Run: headless pygame with SDL's dummy video driver; simulated clock (each Clock.tick advances the game by its frame time, no real sleeping); random seed 0; keys injected as events and as key.get_pressed() state; no mouse input.
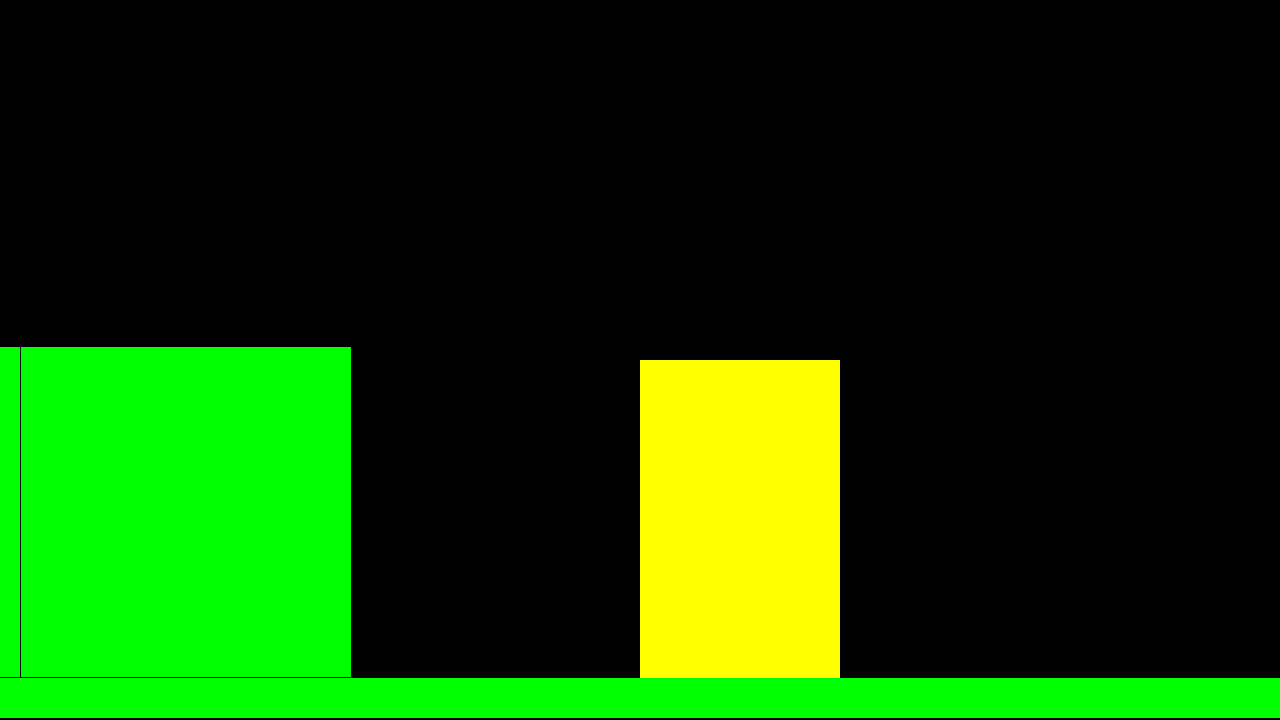
Frame 1 of 4 · flips 1–60 · no input
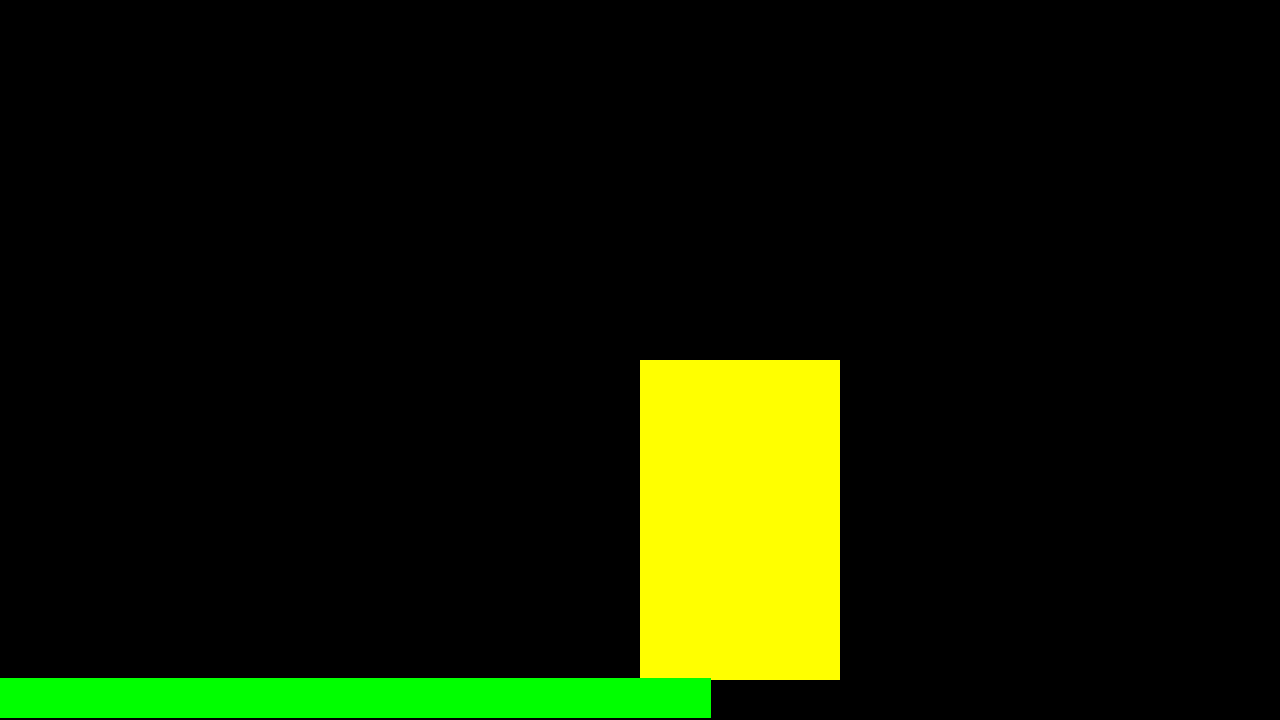
Frame 2 of 4 · flips 61–180 · tapped SPACE, RETURN · held RIGHT (→), D
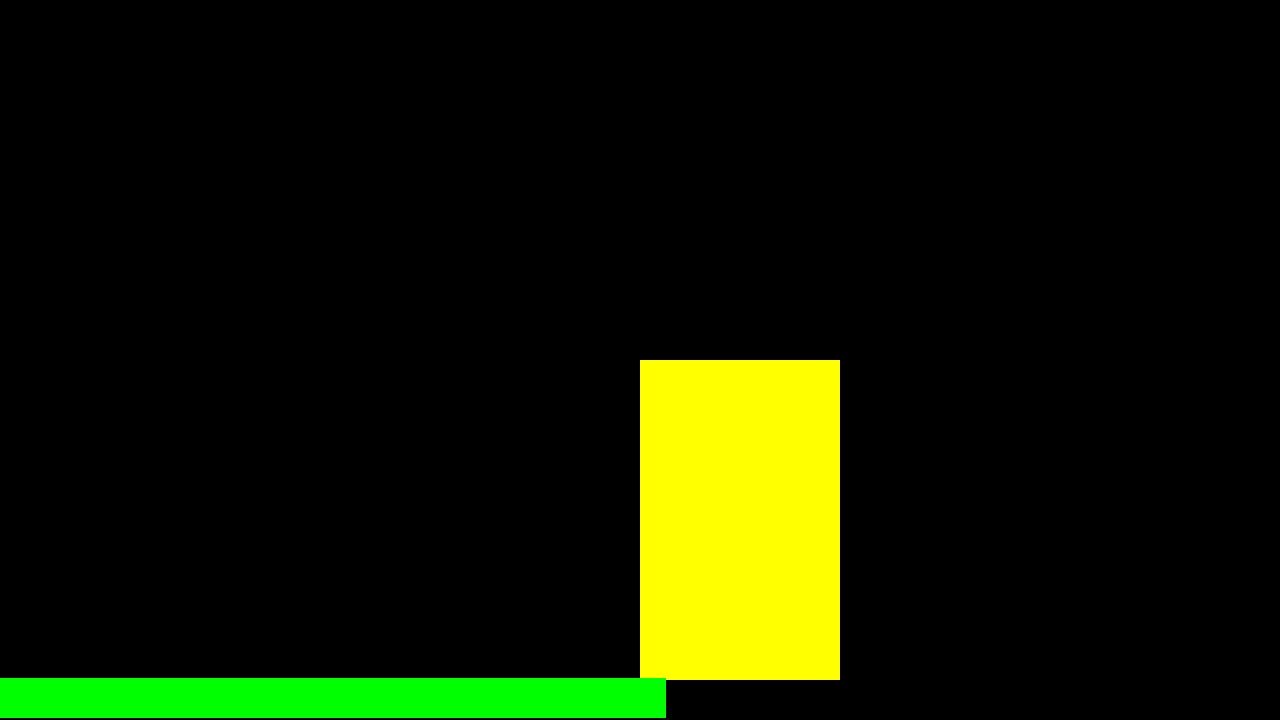
Frame 3 of 4 · flips 181–300 · held DOWN (↓), S
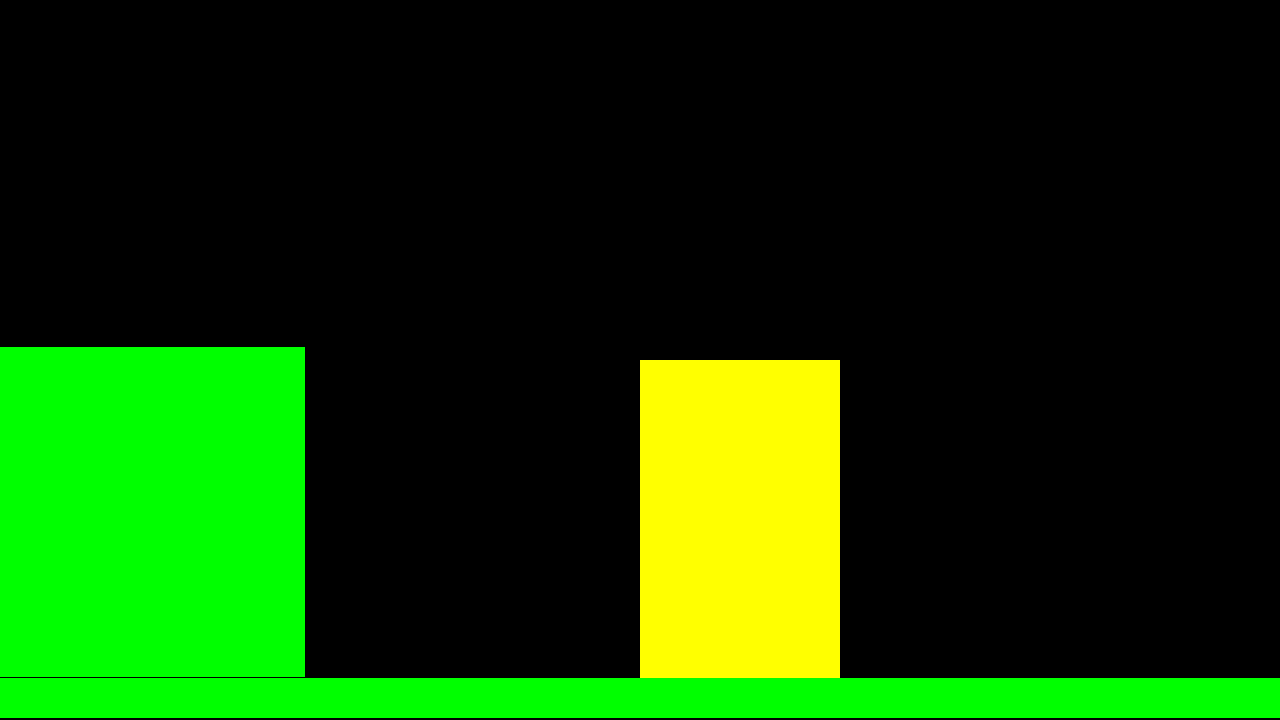
Frame 4 of 4 · flips 301–420 · held LEFT (←), A, UP (↑), W

The pygame program that drew these frames:

import pygame as pg
import random
#from jogo-config import *
#from sprite import *



#Arrumar Import
#Arrumar Scroll da tela

#3333333333333333333333333333333333333333333333333333333333333333333333333333333333333333333333333333333333333333333333
#                                                                                            2
#   Arquivo: jogo-config.py                                                                  2
#                                                                                            2
#222222222222222222222222222222222222222222222222222222222222222222222222222222222222222222222

#opções e variáves imutáveis do jogo
TITULO = "Corsários do Mar de Areia"
LARGURA = 1280
ALTURA = 720
FPS = 60

#Propriedades de jogador
JOGADOR_ACEL = 0.8
JOGADOR_FRIC = -0.12
JOGADOR_GRAV = 0.85
JOGADOR_PULO = 25


#Paleta de cores (VALORES EM RGB)
BRANCO = (255,255,255)
PRETO = (0,0,0)
VERMELHO = (255,0,0)
VERDE = (0,255,0)
AZUL = (0,0,255)
AMARELO = (255,255,0)


#222222222222222222222222222222222222222222222222222222222222222222222222222222222222222222222
#                                                                                            2
#   Arquivo: sprite.py                                                                       2
#                                                                                            2
#222222222222222222222222222222222222222222222222222222222222222222222222222222222222222222222

vec = pg.math.Vector2 #inicializa um vetor de 2 dimensões
ipos = (554.167, 681) #posição inicial do jogador

class Jogador(pg.sprite.Sprite):
    def __init__(self, jogo):
        #Classe com os atributos do jogador
        pg.sprite.Sprite.__init__(self)
        #Passando o atributo jogo para o jogador ele toma conhecimento de todos os objetos(self) no código, assim esses podem ser usados como referencia
        self.jogo = jogo
        self.image = pg.Surface((200, 320))
        self.image.fill(AMARELO)
        self.rect = self.image.get_rect()
        self.rect.center = (ALTURA/2, LARGURA/2)
        #self.pos = vec(LARGURA/2, ALTURA/2) #utiliza o vetor de 2 posições aqui para armazenar parametros (Posição, velocidade, aceleração)
        self.pos = vec(ipos) #utiliza o vetor de 2 posições aqui para armazenar parametros (Posição, velocidade, aceleração)
        self.vel = vec(0,0)
        self.acel = vec(0,0)

    def pulo(self):
        #verifica se existe plataforma abaixo antes de pular
        self.rect.x += 1
        colPlat = pg.sprite.spritecollide(self, self.jogo.plataformas, False)#exemplo de uso do parametro jogo para usar as plataformas para comparação na colisão
        self.rect.x -= 1
        if colPlat:
            self.vel.y = -JOGADOR_PULO

    def update(self):
        #Método que verifica a tecla pressionada e movimenta o jogador
        #print(self.pos)
        self.acel = vec(0, JOGADOR_GRAV)
        tecla = pg.key.get_pressed()
        if tecla[pg.K_LEFT]:
            self.acel.x = -JOGADOR_ACEL
        if tecla[pg.K_RIGHT]:
            self.acel.x = JOGADOR_ACEL

        #Adiciona coeficiente de fricção a equação de movimento para estabilizar o movimento do jogador
        self.acel.x += self.vel.x * JOGADOR_FRIC
        #Equações de movimento
        self.vel += self.acel
        self.pos += self.vel + 0.5 * self.acel
        #Para na borda da tela
        '''if self.pos.x > LARGURA:
            self.pos.x = 0
        if self.pos.x < 0:
            self.pos.x = LARGURA'''

        self.rect.midbottom = self.pos


#222222222222222222222222222222222222222222222222222222222222222222222222222222222222222222222
#                                                                                            2
#   Arquivo: fase.py                                                                         2
#                                                                                            2
#222222222222222222222222222222222222222222222222222222222222222222222222222222222222222222222



LISTA_PLATAFORMA_TUTO = [(-1280, ALTURA - 40, LARGURA*2, 40),#chao
                        (-165, 349, 330, 330),#caixa esquerda
                        (-496, 349, 330, 330), #caixa direita
                        (-1280, 200, 360, 35), #plataforma canto
                        (-1280, 250, 180, 35), #degrau
                        (-1280, -1, 180, 35)] #plataforma porta


#LISTA_PLATAFORMA = [(0, ALTURA - 40, LARGURA, 40),
                    #(LARGURA/2 - 50, ALTURA * 3 / 4, 100, 20),
                    #(125, ALTURA - 350, 100, 20),
                    #(50, 90, 60, 10),
                    #(175, 100, 50, 20),
                    #(175, 100, 50, 20)]

class Plataforma(pg.sprite.Sprite):
    def __init__(self, x, y, l, a):
        pg.sprite.Sprite.__init__(self)
        self.image = pg.Surface((l, a))
        self.image.fill(VERDE)
        self.rect = self.image.get_rect()
        self.rect.x = x
        self.rect.y = y

class Chao(pg.sprite.Sprite):
    def __init__(self, x, y, l, a):
        pg.sprite.Sprite.__init__(self)
        self.image = pg.Surface((l, a))
        self.image.fill(AZUL)
        self.rect = self.image.get_rect()
        self.rect.x = x
        self.rect.y = y

class Mapa:
    #def __init__(self, nFase, nQuadrante, filename):
    def __init__(self, nQuadrante):
        #self.nFase = nFase
        self.nQuadrante = nQuadrante
        self.qAltura = ALTURA
        self.qLargura = LARGURA
        self.MapaAltura = nQuadrante * self.qAltura / 2
        self.MapaLargura = nQuadrante * self.qLargura / 2
        #print(self.MapaAltura, self.MapaLargura)

class Camera:
    def __init__(self, cLargura, cAltura):
        self.camera = pg.Rect(0, 0, cLargura, cAltura)
        self.cAltura = cAltura
        self.cLargura = cLargura
        self.camLimAlt = Mapa(4).MapaAltura
        self.camLimLarg = Mapa(4).MapaLargura

    def apply(self, entidade):
        return entidade.rect.move(self.camera.topleft)

    def update(self, alvo):
        x = -alvo.rect.x + int(LARGURA/2)
        y = -alvo.rect.y + int(ALTURA/2)

        '''#limitar câmera
        x = min(0, x)
        x = max(-(self.camLimLarg - LARGURA), x)
        y = min(0, y)
        y = max(-(self.camLimAlt - ALTURA), y)
        #print(x, y)
        if alvo.vel.x > 0:
            x += 400'''
        self.camera = pg.Rect(x, y, self.cLargura, self.cAltura)


#3333333333333333333333333333333333333333333333333333333333333333333333333333333333333333333333333333333333333333333333

class Jogo:
    def __init__(self):
        # Inicializa a tela
        pg.init()
        pg.mixer.init()
        pg.display.set_caption(TITULO)
        self.janela = pg.display.set_mode((LARGURA, ALTURA))
        self.clock = pg.time.Clock()
        self.rodando = True

    def novo(self):
        # Começa um jogo novo
        self.mapa = Mapa(4)
        self.todos_sprites = pg.sprite.Group()
        self.plataformas = pg.sprite.Group()
        self.jogador = Jogador(self)
        self.todos_sprites.add(self.jogador)
        for plat in LISTA_PLATAFORMA_TUTO:
            p = Plataforma(*plat)
            self.todos_sprites.add(p)
            self.plataformas.add(p)
        self.camera = Camera(self.mapa.MapaLargura, self.mapa.MapaAltura)
        self.executando()

    def executando(self):
        # Loop´do jogo
        self.jogando = True

        while self.jogando:
            self.clock.tick(FPS)
            self.eventos()
            self.update()
            self.desenhar()


    def update(self):
        # Loop´do jogo - atualiza a interface
        self.todos_sprites.update()
        #Checa se o jogador colidiu com a plataforma(Cima e baixo)
        colTopoPlat = pg.sprite.spritecollide(self.jogador, self.plataformas, False)
        if colTopoPlat:
            if self.jogador.vel.y > 0:
                #checa se colidiu com o topo
                self.jogador.pos.y = colTopoPlat[0].rect.top + 1
                self.jogador.vel.y = 0
            else:
                #caso não, checa se colidiu com o fundo e regride o pulo
                self.jogador.vel.y *= -1
            #Colisão com os lados
            '''if self.jogador.vel.x > 0:
                self.jogador.pos.x = colTopoPlat[0].rect.left - self.jogador.rect.width
            if self.jogador.vel.x < 0:
                self.jogador.pos.x = colTopoPlat[0].rect.right - self.jogador.rect.width
            self.jogador.vel.x = 0
            self.jogador.rect.x = self.jogador.pos.x'''


        '''if self.jogador.vel.y > 0:
            colTopoPlat = pg.sprite.spritecollide(self.jogador, self.plataformas, False)
            if colTopoPlat:
                self.jogador.pos.y = colTopoPlat[0].rect.top +1
                self.jogador.vel.y = 0

        if self.jogador.vel.y < 0:
            colTopoPlat = pg.sprite.spritecollide(self.jogador, self.plataformas, False)
            if colTopoPlat:
                self.jogador.pos.y = colTopoPlat[0].rect.bottom +1
                self.jogador.vel.y = 0'''



        self.camera.update(self.jogador)
        #se jogador chegar em certo ponto da tela
        '''if self.jogador.rect.left <= ALTURA - 200:
            self.jogador.pos.x -= abs(self.jogador.vel.x)
            for plat in self.plataformas:
                plat.rect.x -= abs(self.jogador. vel.x)
        if self.jogador.rect.right <= ALTURA/4:
            self.jogador.pos.x += abs(self.jogador.vel.x)
            for plat in self.plataformas:
                plat.rect.x += abs(self.jogador.vel.x)'''

    def eventos(self):
        # Loop´do jogo - captura de eventos
        for event in pg.event.get():
            #Verifica se a janela foi fechada
            if event.type == pg.QUIT:
                if self.jogando:
                    self.jogando = False
                self.executando = False
            #Verifica se alguma tecla foi pressionada
            if event.type == pg.KEYDOWN:
                if event.key == pg.K_z:
                    self.jogador.pulo()

    def desenhar(self):
        # Loop´do jogo - desenha a tela
        self.janela.fill(PRETO)
        #self.todos_sprites.draw(self.janela)
        for sprite in self.todos_sprites:
            self.janela.blit(sprite.image, self.camera.apply(sprite))
        pg.display.flip()

    def mostra_tela_inicio(self):
        pass

    def mostra_tela_game_over(self):
        pass

g = Jogo()
g.mostra_tela_inicio()
while g.rodando:
    g.novo()
    g.mostra_tela_game_over

pg.quit()
